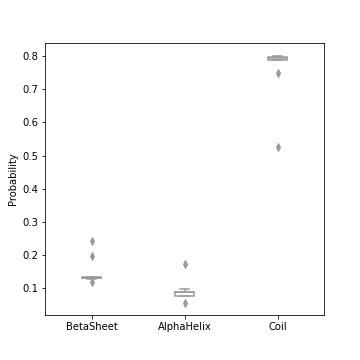

Data behind this chart, as committed beside it:
, UniProtID, jnetprope, jnetproph, jnetpropc, jnetsol25, jnetsol5, jnetsol0, lupas_28
2, Q8WXH0_1, 0.1974, 0.05697, 0.7483, 2, 3, 4, 0
3, Q8NF91_1, 0.1311, 0.0896, 0.7953, 1, 3, 4, 0
5, O94985_0, 0.1184, 0.09673, 0.797, 3, 4, 4, 0
6, Q63HQ0_1, 0.1334, 0.078, 0.8013, 2, 4, 4, 0
7, Q8N205_0, 0.1311, 0.0896, 0.7953, 2, 4, 4, 0
10, O94985_1, 0.1269, 0.09, 0.7888, 2, 4, 4, 0
11, Q86WG3_0, 0.1311, 0.0896, 0.7953, 2, 4, 4, 0
13, Q92911_0, 0.2434, 0.1739, 0.5255, 0, 1, 4, 0
14, Q8IWE5_0, 0.1356, 0.0778, 0.7955, 4, 4, 4, 0
